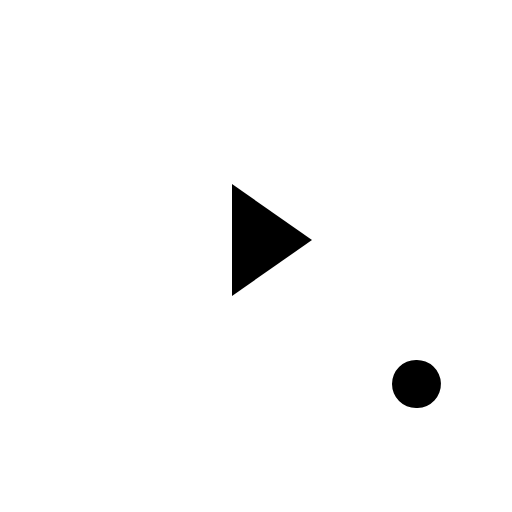
t = 0.00 s
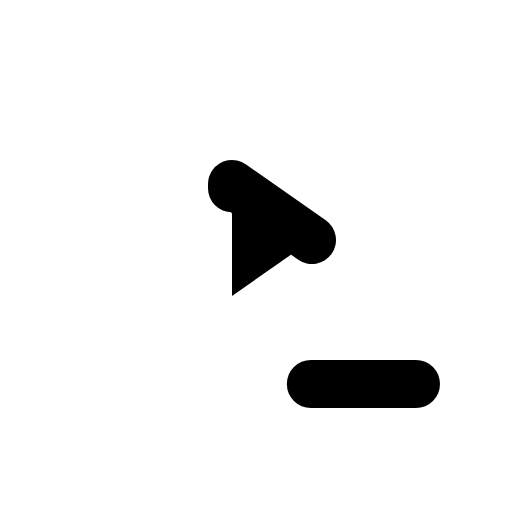
t = 0.60 s
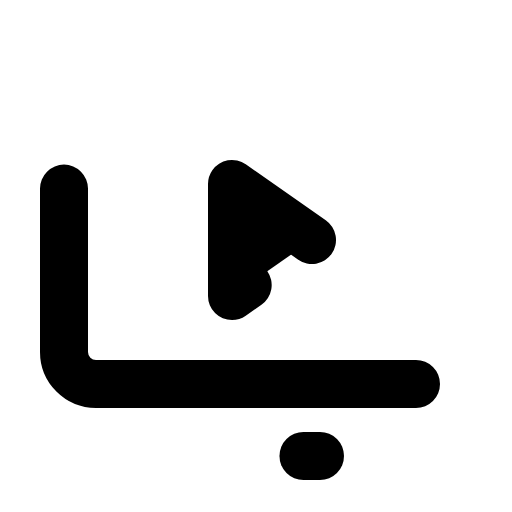
t = 0.98 s
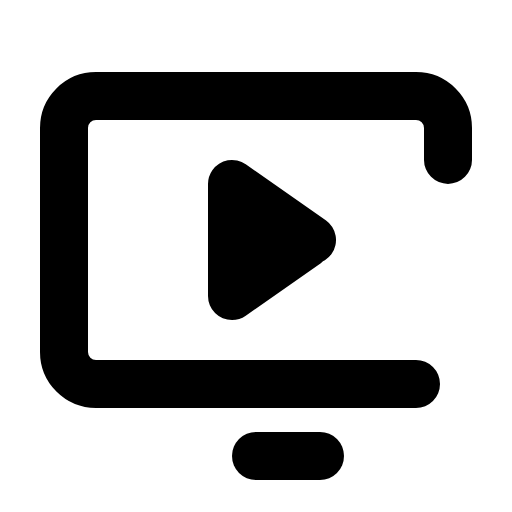
t = 1.35 s
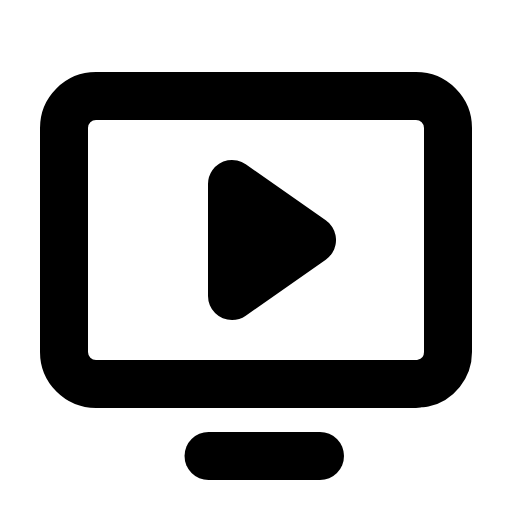
t = 1.73 s
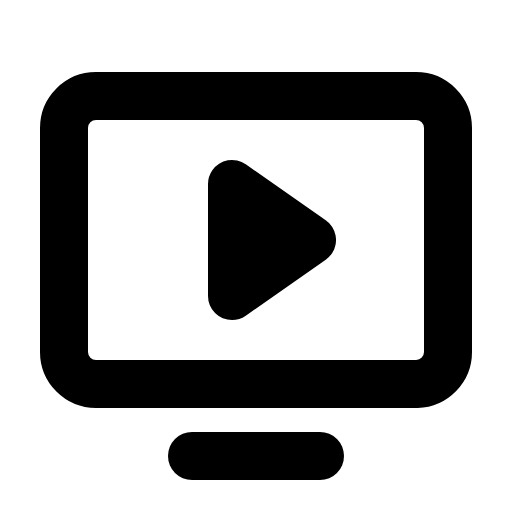
t = 2.10 s

The animated SVG that drew these frames (rendered in a browser with its animation timeline set to each time). Animation: 1 CSS @keyframes rule; one cycle of 2.10 s.

<svg xmlns="http://www.w3.org/2000/svg" viewBox="0 0 256 256">
  <style>
    .draw-line {
      stroke-dasharray: 1;
      stroke-dashoffset: 1;
      animation: phosphor-draw-in 1.5s ease-in-out forwards;
    }
    @keyframes phosphor-draw-in {
      to { stroke-dashoffset: 0; }
    }
  </style><rect width="256" height="256" fill="none"/><polygon points="156 120 116 92 116 148 156 120" stroke="currentColor" stroke-linecap="round" stroke-linejoin="round" stroke-width="24" class="draw-line" pathLength="1" style="animation-delay: 0s"/><rect x="32" y="48" width="192" height="144" rx="16" transform="translate(256 240) rotate(180)" fill="none" stroke="currentColor" stroke-linecap="round" stroke-linejoin="round" stroke-width="24" class="draw-line" pathLength="1" style="animation-delay: 0.3s"/><line x1="160" y1="228" x2="96" y2="228" fill="none" stroke="currentColor" stroke-linecap="round" stroke-linejoin="round" stroke-width="24" class="draw-line" pathLength="1" style="animation-delay: 0.6s"/></svg>
